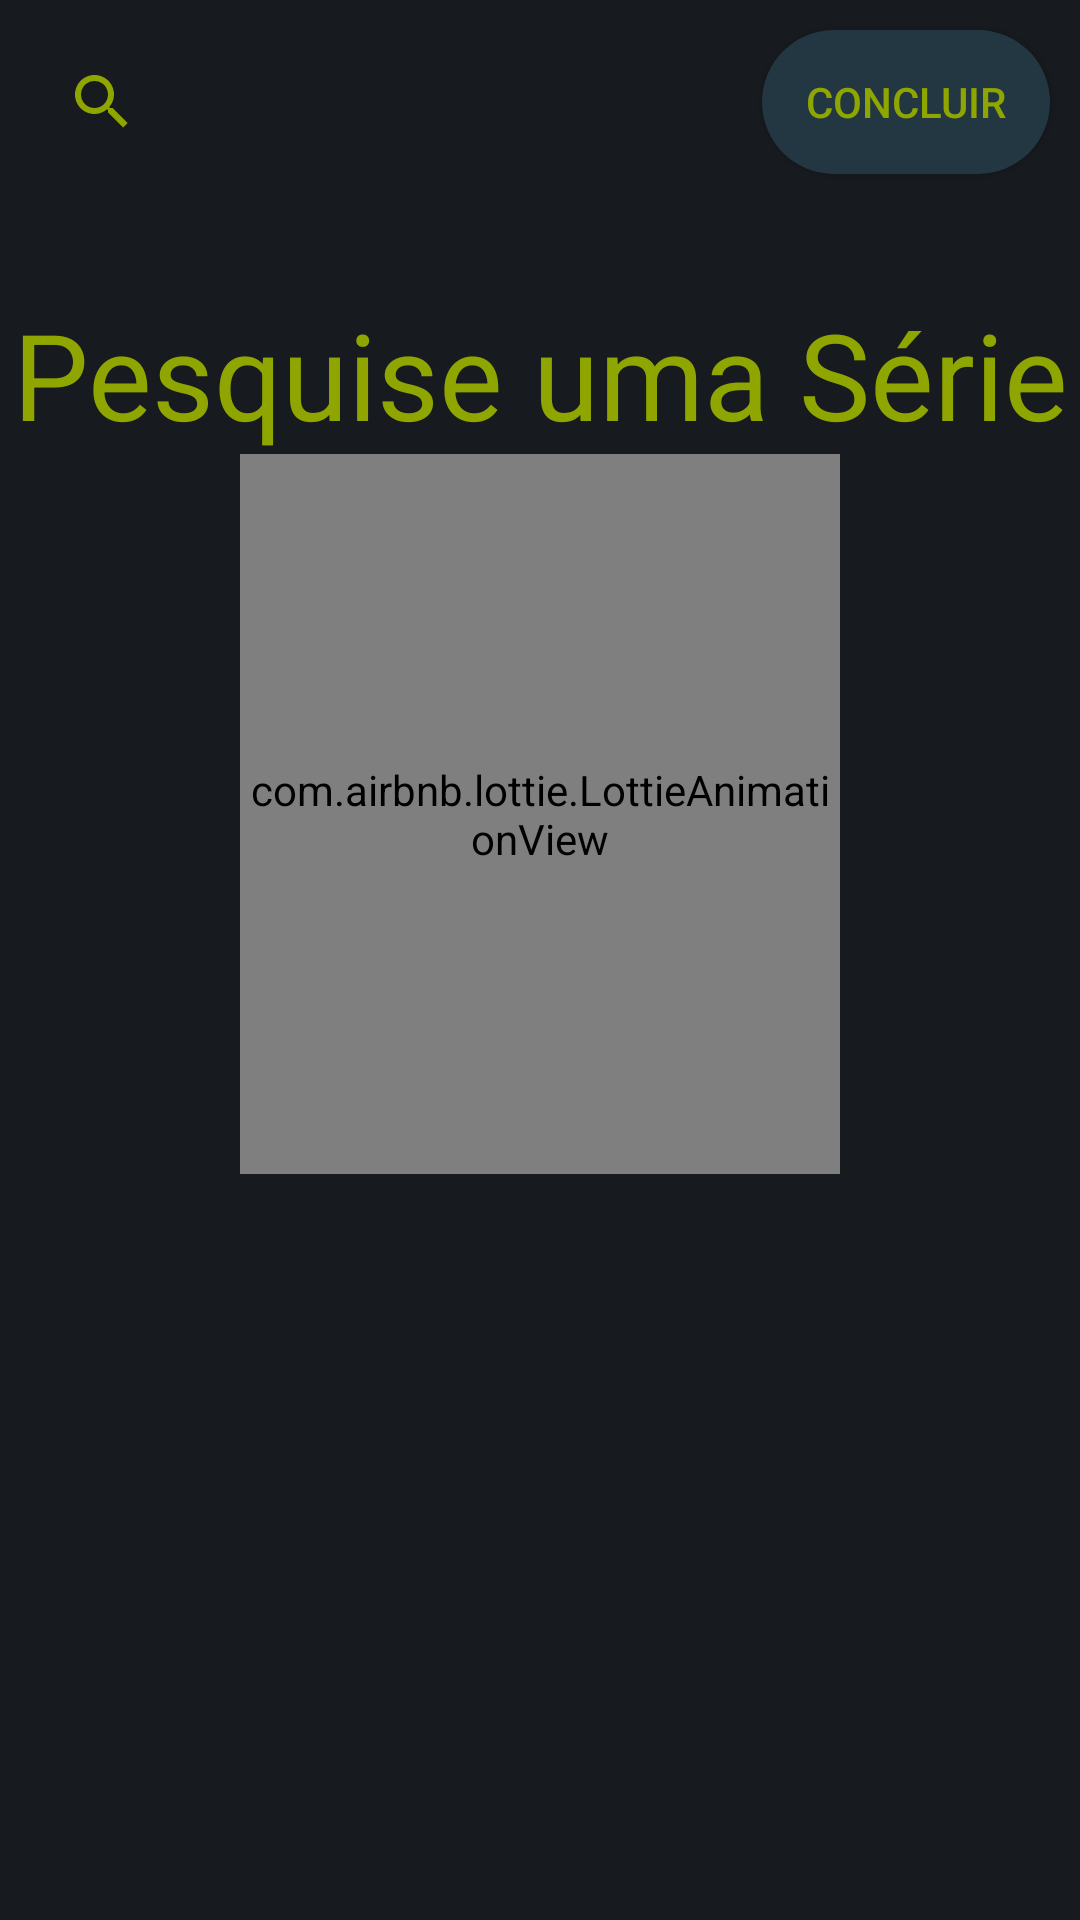

The Android layout XML behind this screen, and the referenced resources:
<!-- AndroidManifest.xml: application theme AppTheme -->
<!-- res/layout/fragment_select_serie.xml -->
<?xml version="1.0" encoding="utf-8"?>
<androidx.constraintlayout.widget.ConstraintLayout xmlns:android="http://schemas.android.com/apk/res/android"
    xmlns:app="http://schemas.android.com/apk/res-auto"
    xmlns:tools="http://schemas.android.com/tools"
    android:layout_width="match_parent"
    android:layout_height="wrap_content"
    android:layout_gravity="bottom"
    android:background="@color/colorPrimary"
    app:layout_behavior="com.google.android.material.bottomsheet.BottomSheetBehavior"
    tools:context=".view.fragment.SelectSerieFragment">

    <androidx.appcompat.widget.SearchView
        android:id="@+id/searchField"
        android:layout_width="0dp"
        android:layout_height="wrap_content"
        android:theme="@style/AppTheme.Toolbar"
        android:layout_margin="10dp"
        app:layout_constraintHorizontal_weight="0.7"
        app:layout_constraintEnd_toStartOf="@+id/btnClose"
        app:layout_constraintStart_toStartOf="parent"
        app:layout_constraintTop_toTopOf="parent"
        app:layout_constraintBottom_toTopOf="@id/scrollView">


    </androidx.appcompat.widget.SearchView>

    <androidx.appcompat.widget.AppCompatButton
        android:id="@+id/btnClose"
        android:layout_width="0dp"
        android:layout_height="wrap_content"
        app:layout_constraintHorizontal_weight="0.3"
        android:background="@drawable/button_shape1"
        android:layout_margin="10dp"
        android:textColor="@color/colorAccent"
        android:text="Concluir"
        app:layout_constraintEnd_toEndOf="parent"
        app:layout_constraintTop_toTopOf="@id/searchField"
        app:layout_constraintBottom_toBottomOf="@id/searchField"
        app:layout_constraintStart_toEndOf="@+id/searchField"/>

    <TextView
        android:id="@+id/tvMessageSeriesAdd"
        android:layout_width="wrap_content"
        android:layout_height="wrap_content"
        android:layout_marginTop="40dp"
        android:text="Pesquise uma Série"
        android:textAlignment="center"
        android:textColor="@color/colorAccent"
        android:textSize="40sp"
        app:layout_constraintBottom_toTopOf="@+id/animationSeriesAdd"
        app:layout_constraintEnd_toEndOf="@id/btnClose"
        app:layout_constraintStart_toStartOf="@id/searchField"
        app:layout_constraintTop_toBottomOf="@id/searchField" />

    <com.airbnb.lottie.LottieAnimationView
        android:id="@+id/animationSeriesAdd"
        android:layout_width="200dp"
        android:layout_height="240dp"
        app:lottie_rawRes="@raw/lottie_claquete"
        app:lottie_autoPlay="true"
        app:lottie_loop="true"
        app:layout_constraintStart_toStartOf="@id/searchField"
        app:layout_constraintEnd_toEndOf="@id/btnClose"
        app:layout_constraintTop_toBottomOf="@id/tvMessageSeriesAdd" />

    <ScrollView
        android:id="@+id/scrollView"
        android:layout_width="match_parent"
        android:layout_height="wrap_content"
        android:layout_margin="10dp"
        app:layout_constraintTop_toBottomOf="@id/searchField"
        app:layout_constraintStart_toStartOf="parent"
        app:layout_constraintEnd_toEndOf="parent">

        <androidx.recyclerview.widget.RecyclerView
            android:id="@+id/rvShows"
            android:layout_width="match_parent"
            android:layout_height="wrap_content" />

    </ScrollView>

</androidx.constraintlayout.widget.ConstraintLayout>
<!-- resources referenced by this layout -->
<resources>
  <color name="colorAccent">#90A600</color>
  <color name="colorPrimary">#171A1F</color>
  <!-- drawable button_shape1 (drawable) -->
  <?xml version="1.0" encoding="utf-8"?>
  <shape xmlns:android="http://schemas.android.com/apk/res/android">
      <solid android:color="@color/ocean_blue"/>
      <corners android:radius="100dp"/>
  </shape>
  <style name="AppTheme.Toolbar" parent="AppTheme">
          <item name="android:textColorPrimary">@color/colorAccent</item>
          <item name="android:textColorSecondary">@color/colorAccent</item>
      </style>
  <style name="AppTheme" parent="Theme.MaterialComponents.Light.NoActionBar.Bridge">
          
          <item name="colorPrimary">@color/colorPrimary</item>
          <item name="colorPrimaryDark">@color/colorPrimary</item>
          <item name="colorAccent">@color/colorAccent</item>
          <item name="android:windowBackground">@color/colorPrimary</item>
      </style>
  <color name="ocean_blue">#233742</color>
</resources>
